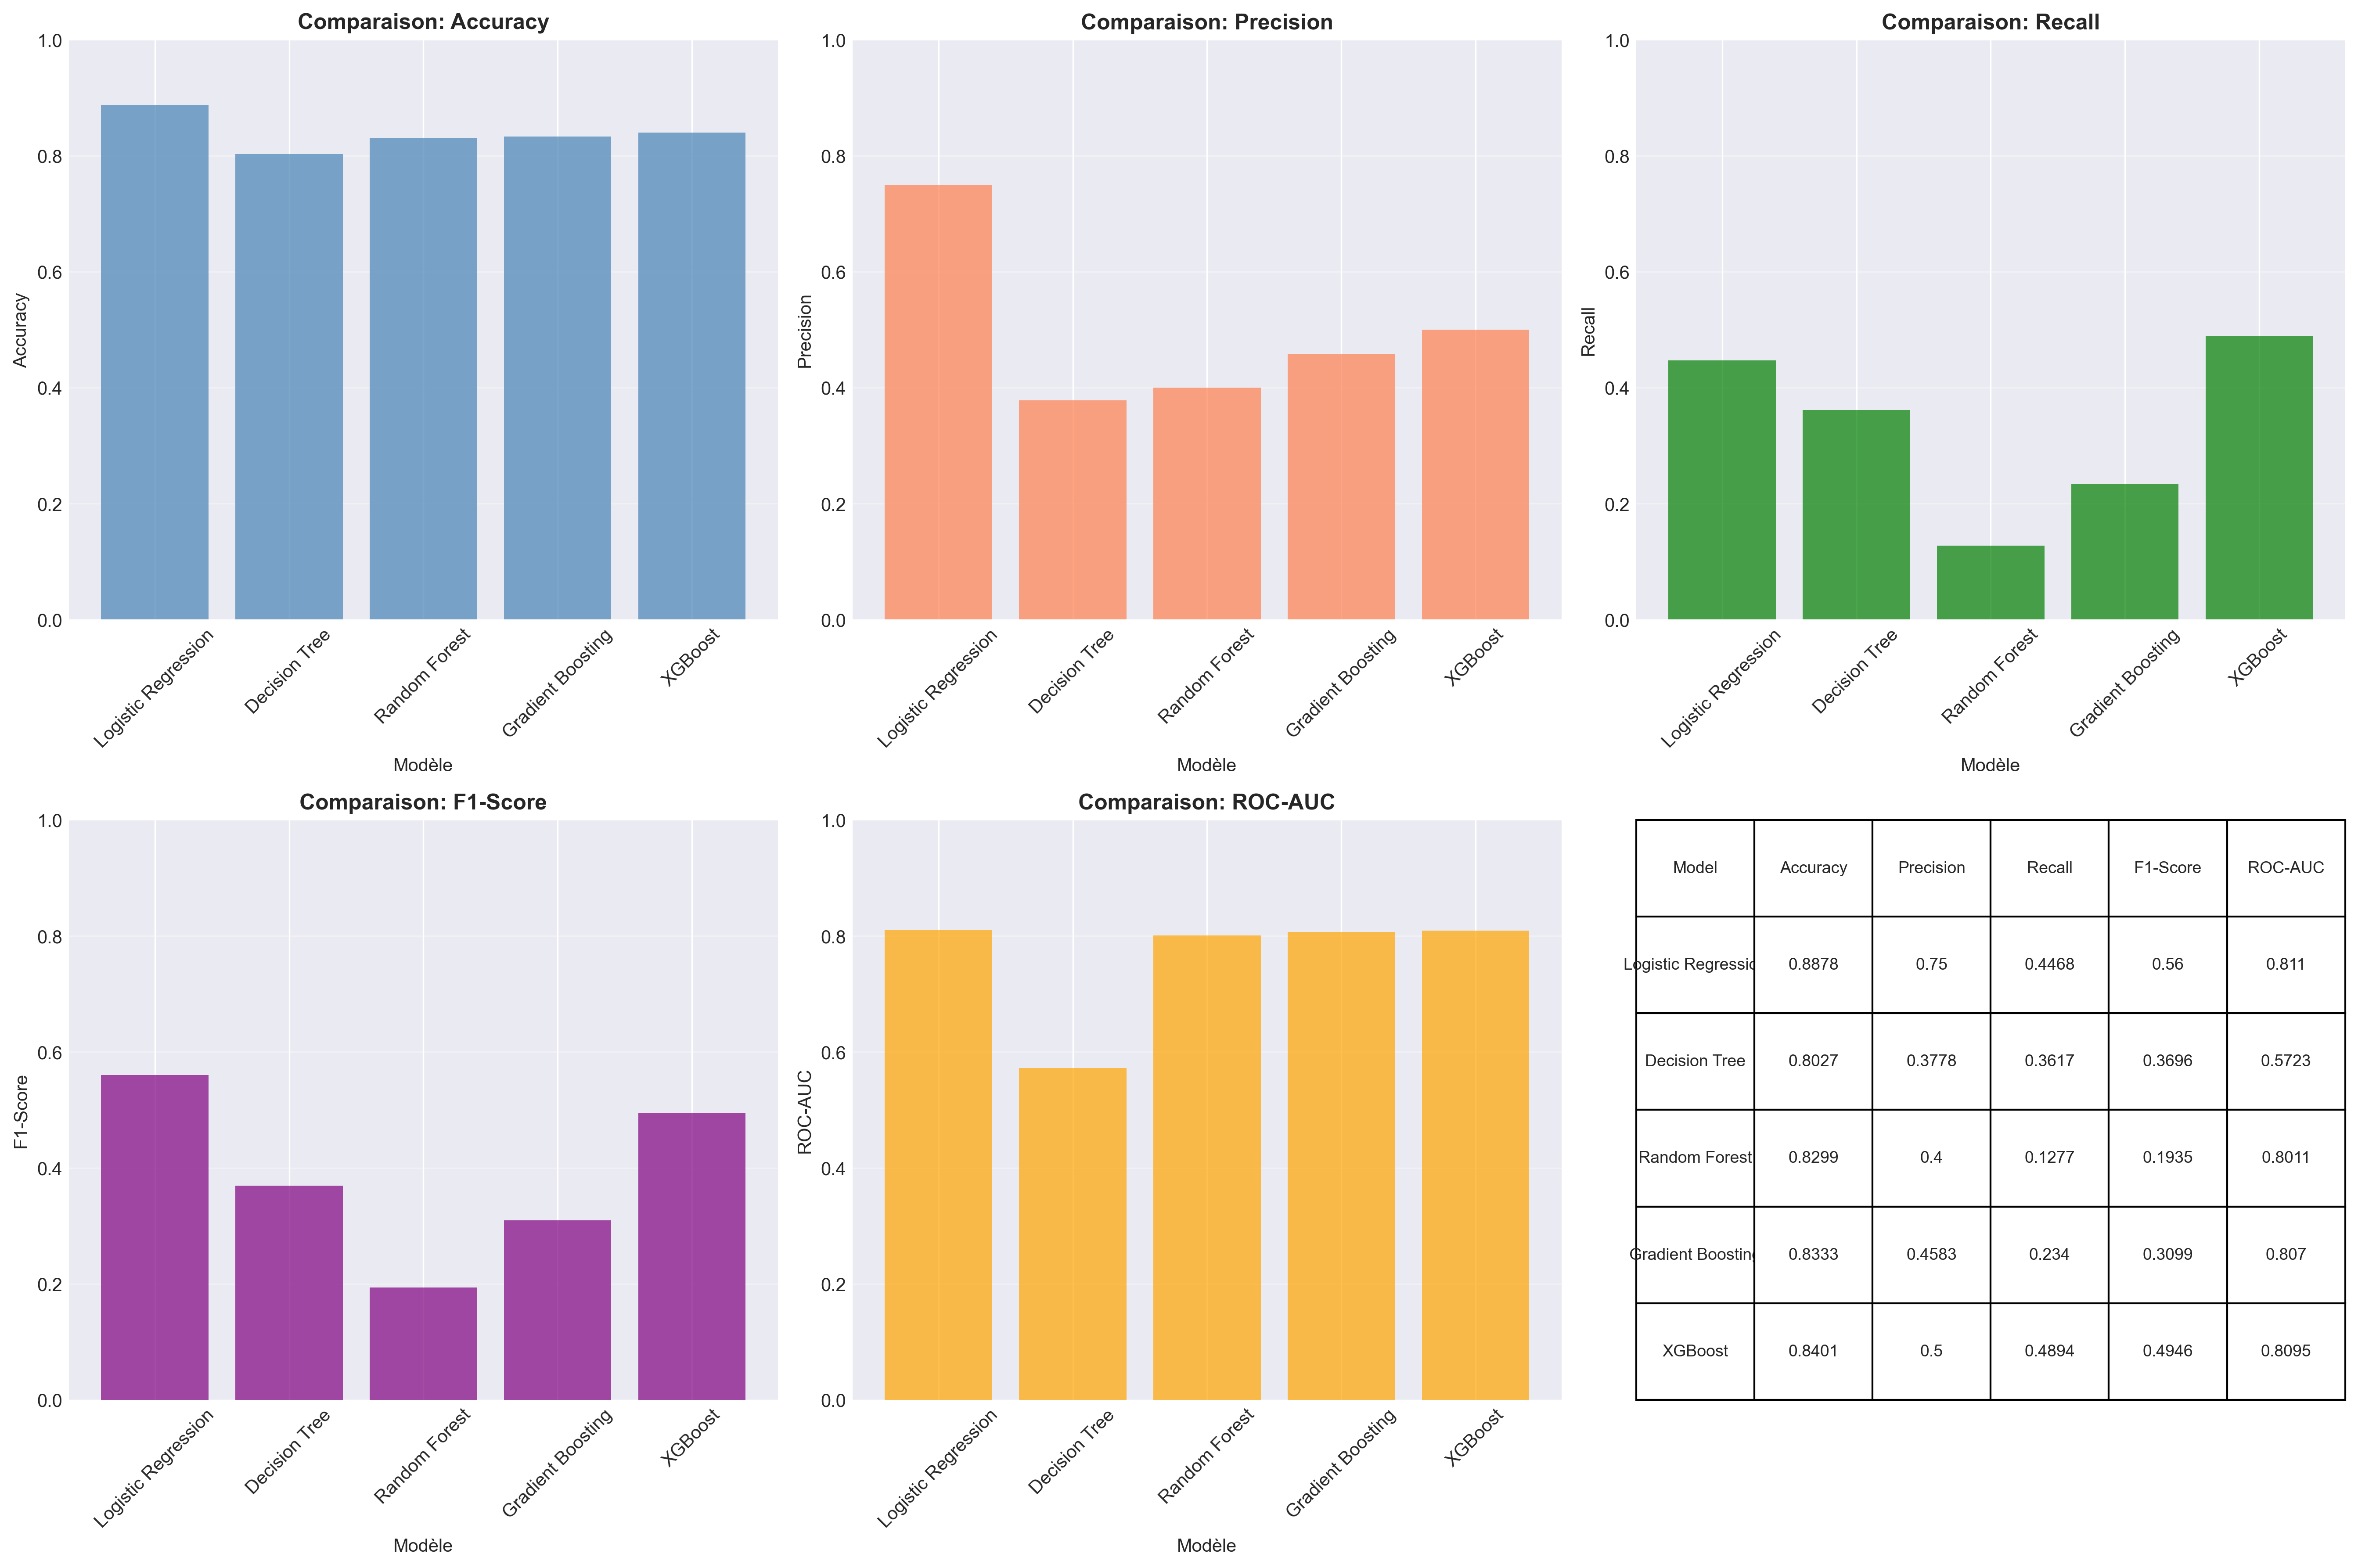

Values plotted in this chart, from the file beside it:
Model, Accuracy, Precision, Recall, F1-Score, ROC-AUC
Logistic Regression, 0.8878, 0.75, 0.4468, 0.56, 0.811
Decision Tree, 0.8027, 0.3778, 0.3617, 0.3696, 0.5723
Random Forest, 0.8299, 0.4, 0.1277, 0.1935, 0.8011
Gradient Boosting, 0.8333, 0.4583, 0.234, 0.3099, 0.807
XGBoost, 0.8401, 0.5, 0.4894, 0.4946, 0.8095
